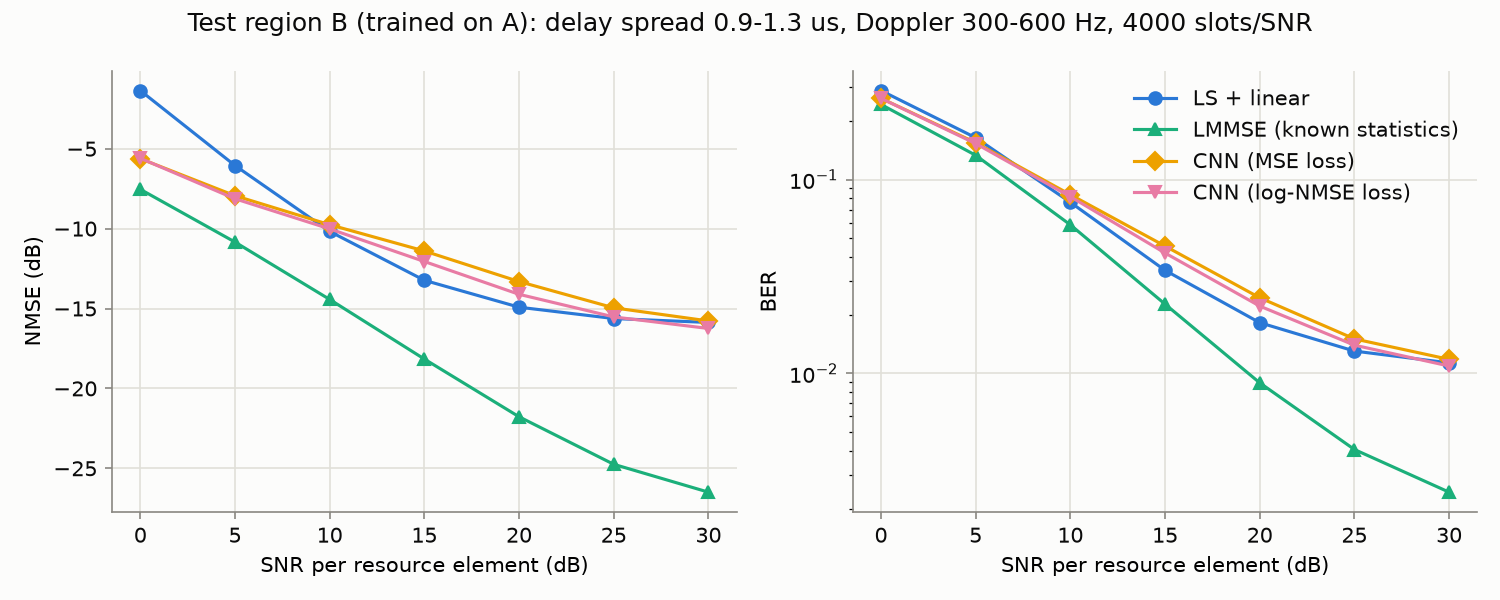

The table this chart was drawn from, first rows:
snr_db, estimator, nmse, nmse_db, ber, bit_errors, n_bits
0.0, ls_linear, 0.7307, -1.363, 0.288, 2211525, 7680000
0.0, lmmse, 0.1761, -7.542, 0.2442, 1875459, 7680000
0.0, cnn, 0.2741, -5.621, 0.2627, 2017684, 7680000
0.0, cnn_log_nmse, 0.2755, -5.598, 0.2626, 2016440, 7680000
5.0, ls_linear, 0.2481, -6.053, 0.1645, 1263128, 7680000
5.0, lmmse, 0.08235, -10.84, 0.1335, 1025274, 7680000
5.0, cnn, 0.1606, -7.942, 0.1551, 1190992, 7680000
5.0, cnn_log_nmse, 0.1537, -8.133, 0.1535, 1178528, 7680000
10.0, ls_linear, 0.09602, -10.18, 0.07636, 586464, 7680000
10.0, lmmse, 0.03603, -14.43, 0.05843, 448721, 7680000
10.0, cnn, 0.1058, -9.756, 0.08361, 642097, 7680000
10.0, cnn_log_nmse, 0.09962, -10.02, 0.08165, 627077, 7680000
15.0, ls_linear, 0.04747, -13.24, 0.03402, 261279, 7680000
15.0, lmmse, 0.01526, -18.16, 0.02277, 174891, 7680000
15.0, cnn, 0.07242, -11.4, 0.04539, 348574, 7680000
15.0, cnn_log_nmse, 0.06224, -12.06, 0.04182, 321144, 7680000
20.0, ls_linear, 0.03222, -14.92, 0.01827, 140322, 7680000
20.0, lmmse, 0.006644, -21.78, 0.008941, 68667, 7680000
20.0, cnn, 0.04662, -13.31, 0.02457, 188676, 7680000
20.0, cnn_log_nmse, 0.0388, -14.11, 0.02225, 170882, 7680000
25.0, ls_linear, 0.02737, -15.63, 0.01304, 100126, 7680000
25.0, lmmse, 0.00335, -24.75, 0.004048, 31091, 7680000
25.0, cnn, 0.03194, -14.96, 0.01507, 115740, 7680000
25.0, cnn_log_nmse, 0.02801, -15.53, 0.01399, 107416, 7680000
30.0, ls_linear, 0.02587, -15.87, 0.01133, 87019, 7680000
30.0, lmmse, 0.002242, -26.49, 0.002439, 18729, 7680000
30.0, cnn, 0.02643, -15.78, 0.01181, 90735, 7680000
30.0, cnn_log_nmse, 0.02372, -16.25, 0.01091, 83820, 7680000
